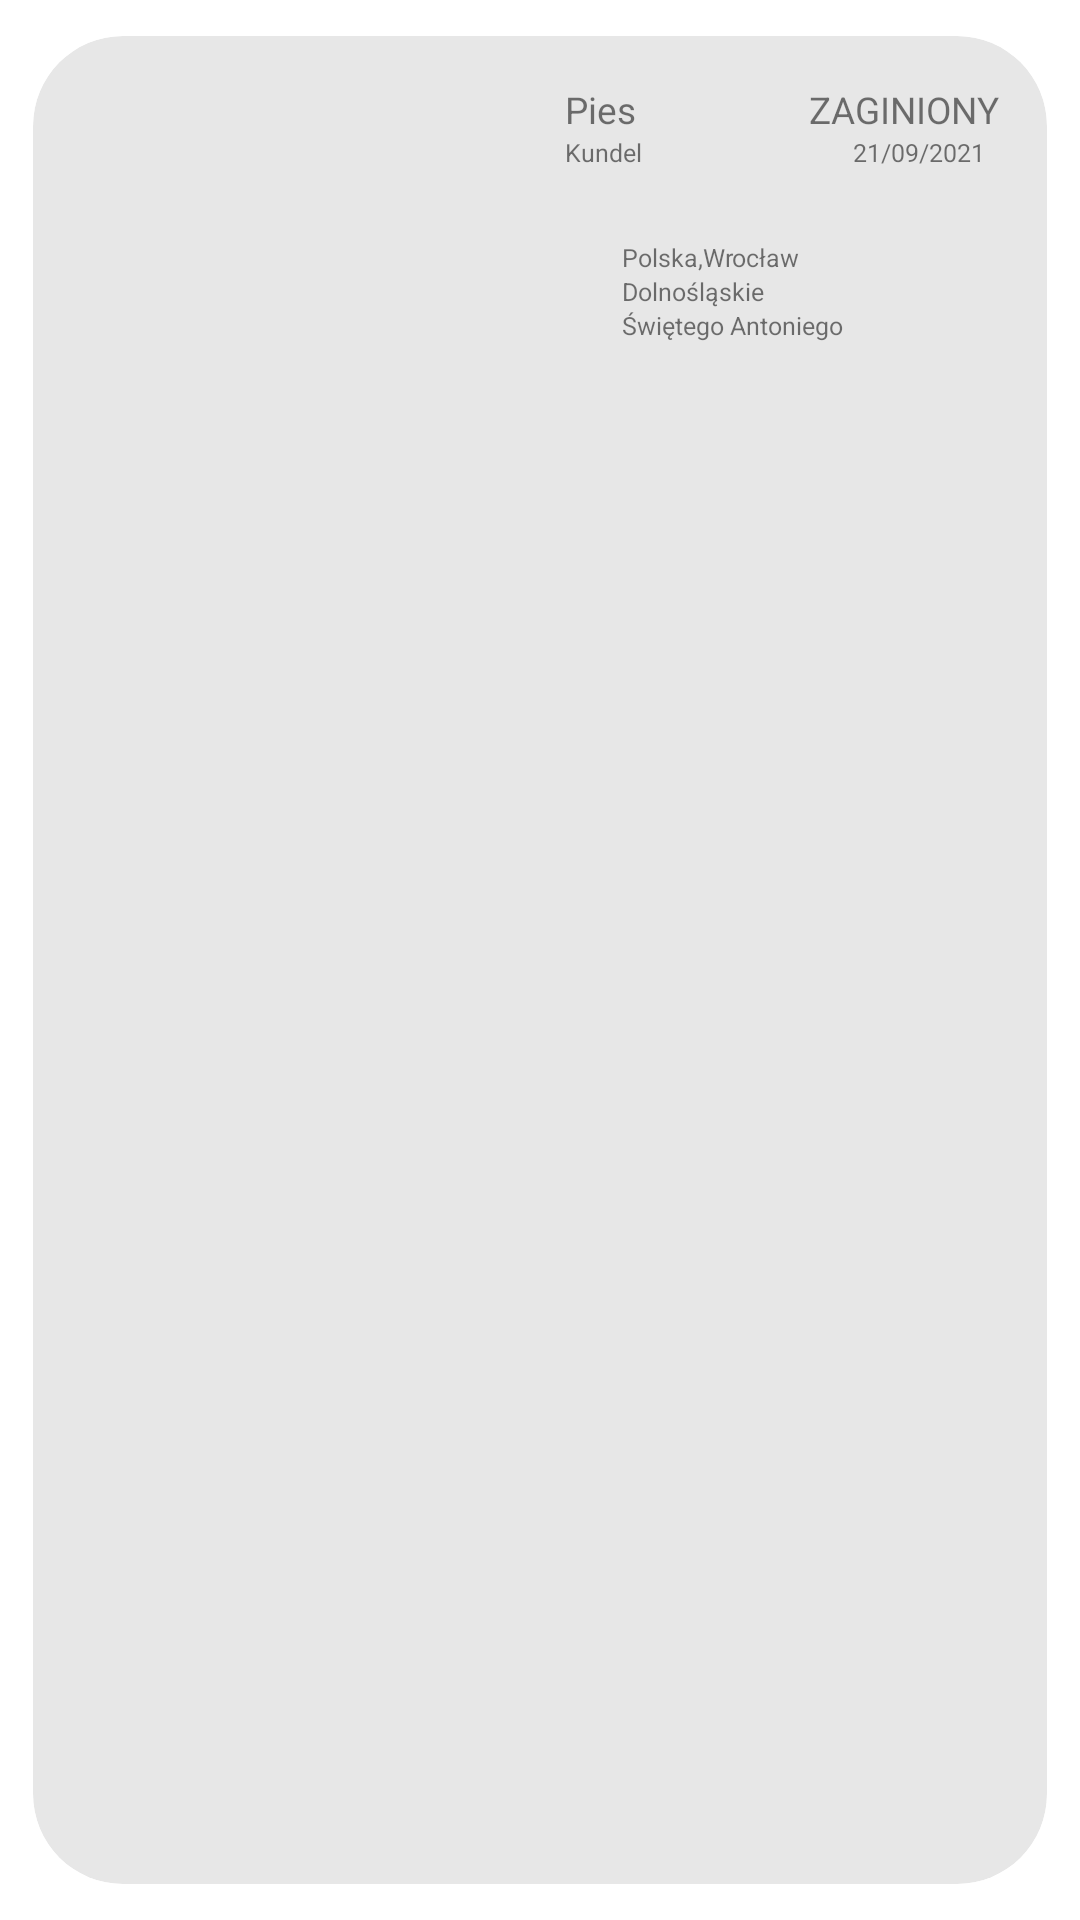

Here is an Android app screen rendered from its layout file. Give the layout XML and the strings, colors and styles it references.
<!-- AndroidManifest.xml: application theme Theme.FindMyPet -->
<!-- res/layout/announcement_item.xml -->
<?xml version="1.0" encoding="utf-8"?>
<androidx.cardview.widget.CardView xmlns:android="http://schemas.android.com/apk/res/android"
    xmlns:tools="http://schemas.android.com/tools"
    android:layout_width="match_parent"
    android:layout_height="wrap_content"
    xmlns:card_view="http://schemas.android.com/apk/res-auto"
    android:layout_margin="0dp"
    card_view:cardBackgroundColor="#80d0d0d0"
    card_view:cardCornerRadius="30dp"
    card_view:cardElevation="0dp"
    card_view:cardUseCompatPadding="true">

    <androidx.constraintlayout.widget.ConstraintLayout
        android:layout_width="match_parent"
        android:layout_height="wrap_content"
        android:padding="8dp">

        <ImageView
            android:id="@+id/image_pet_item_announcement"
            android:layout_width="150dp"
            android:layout_height="130dp"
            card_view:layout_constraintBottom_toBottomOf="parent"
            card_view:layout_constraintEnd_toEndOf="parent"
            card_view:layout_constraintHorizontal_bias="0.065"
            card_view:layout_constraintStart_toStartOf="parent"
            card_view:layout_constraintTop_toTopOf="parent"
            card_view:layout_constraintVertical_bias="0.089"
            card_view:srcCompat="@drawable/test" />

        <ImageView
            android:id="@+id/location_announcement_imageview"
            android:layout_width="15dp"
            android:layout_height="15dp"
            android:layout_marginStart="8dp"
            android:layout_marginTop="16dp"
            card_view:layout_constraintBottom_toBottomOf="parent"
            card_view:layout_constraintStart_toEndOf="@+id/image_pet_item_announcement"
            card_view:layout_constraintTop_toBottomOf="@+id/breed_pet_announcement_textview"
            card_view:layout_constraintVertical_bias="0.261"
            card_view:srcCompat="@drawable/ic_baseline_location_on_24" />

        <TextView
            android:id="@+id/specie_pet_announcement_textview"
            android:layout_width="wrap_content"
            android:layout_height="wrap_content"
            android:layout_marginStart="8dp"
            android:layout_marginTop="8dp"
            android:text="Pies"
            android:textSize="6pt"
            card_view:layout_constraintStart_toEndOf="@+id/image_pet_item_announcement"
            card_view:layout_constraintTop_toTopOf="parent" />

        <TextView
            android:id="@+id/status_announcement_textview"
            android:layout_width="wrap_content"
            android:layout_height="wrap_content"
            android:layout_marginStart="8dp"
            android:layout_marginTop="8dp"
            android:text="Zaginiony"
            android:textAllCaps="true"
            android:textSize="6pt"
            card_view:layout_constraintEnd_toEndOf="parent"
            card_view:layout_constraintHorizontal_bias="0.859"
            card_view:layout_constraintStart_toEndOf="@+id/specie_pet_announcement_textview"
            card_view:layout_constraintTop_toTopOf="parent" />

        <TextView
            android:id="@+id/date_announcement_textview"
            android:layout_width="wrap_content"
            android:layout_height="wrap_content"
            android:layout_marginStart="8dp"
            android:text="21/09/2021"
            android:textSize="4pt"
            card_view:layout_constraintEnd_toEndOf="parent"
            card_view:layout_constraintHorizontal_bias="0.832"
            card_view:layout_constraintStart_toEndOf="@+id/breed_pet_announcement_textview"
            card_view:layout_constraintTop_toBottomOf="@+id/status_announcement_textview" />

        <TextView
            android:id="@+id/breed_pet_announcement_textview"
            android:layout_width="wrap_content"
            android:layout_height="wrap_content"
            android:layout_marginStart="8dp"
            android:text="Kundel"
            android:textSize="4pt"
            card_view:layout_constraintEnd_toEndOf="parent"
            card_view:layout_constraintHorizontal_bias="0.0"
            card_view:layout_constraintStart_toEndOf="@+id/image_pet_item_announcement"
            card_view:layout_constraintTop_toBottomOf="@+id/specie_pet_announcement_textview" />

        <TextView
            android:id="@+id/province_announcement_textview"
            android:layout_width="wrap_content"
            android:layout_height="wrap_content"
            android:layout_marginStart="4dp"
            android:text="Dolnośląskie"
            android:textSize="4pt"
            card_view:layout_constraintBottom_toTopOf="@+id/street_announcement_textview"
            card_view:layout_constraintStart_toEndOf="@+id/location_announcement_imageview"
            card_view:layout_constraintTop_toBottomOf="@+id/country_city_announcement_textview" />

        <TextView
            android:id="@+id/country_city_announcement_textview"
            android:layout_width="wrap_content"
            android:layout_height="wrap_content"
            android:layout_marginStart="4dp"
            android:layout_marginTop="24dp"
            android:text="Polska,Wrocław"
            android:textSize="4pt"
            card_view:layout_constraintBottom_toTopOf="@+id/province_announcement_textview"
            card_view:layout_constraintStart_toEndOf="@+id/location_announcement_imageview"
            card_view:layout_constraintTop_toTopOf="parent"
            card_view:layout_constraintVertical_chainStyle="packed" />

        <TextView
            android:id="@+id/street_announcement_textview"
            android:layout_width="wrap_content"
            android:layout_height="wrap_content"
            android:layout_marginStart="4dp"
            android:text="Świętego Antoniego"
            android:textSize="4pt"
            card_view:layout_constraintBottom_toBottomOf="parent"
            card_view:layout_constraintStart_toEndOf="@+id/location_announcement_imageview"
            card_view:layout_constraintTop_toBottomOf="@+id/province_announcement_textview" />

    </androidx.constraintlayout.widget.ConstraintLayout>

</androidx.cardview.widget.CardView>
<!-- resources referenced by this layout -->
<resources>
  <style name="Theme.FindMyPet" parent="Theme.MaterialComponents.DayNight.DarkActionBar">
          
          <item name="colorPrimary">@color/purple_500</item>
          <item name="colorPrimaryVariant">@color/purple_700</item>
          <item name="colorOnPrimary">@color/white</item>
          
          <item name="colorSecondary">@color/teal_200</item>
          <item name="colorSecondaryVariant">@color/teal_700</item>
          <item name="colorOnSecondary">@color/black</item>
          
          <item name="android:statusBarColor" tools:targetApi="l">?attr/colorPrimaryVariant</item>
          
      </style>
  <!-- not gathered from this repository: default colours our renderer supplied (Android Studio template values) -->
  <color name="purple_500">#FF6200EE</color>
  <color name="purple_700">#FF3700B3</color>
  <color name="teal_200">#FF03DAC5</color>
  <color name="teal_700">#FF018786</color>
  <color name="black">#FF000000</color>
  <color name="white">#FFFFFFFF</color>
</resources>
